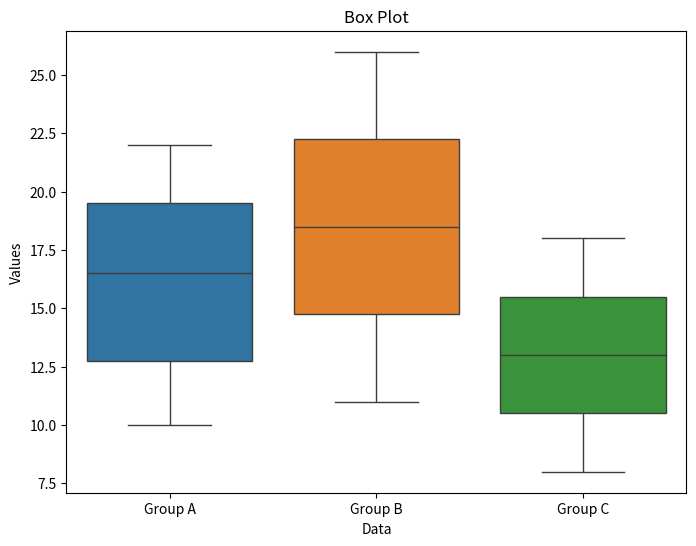

The matplotlib source for this figure:
import numpy as np
import pandas as pd

# Generate sample data
np.random.seed(0)#Configuration for random number
data = pd.DataFrame(np.random.randn(100, 2), columns=['X', 'Y'])#Create a
#two features data, here naming X and Y of size 100 samples

# Calculate covariance matrix
cov_matrix = np.cov(data['X'], data['Y'])

# Extract covariance
covariance = cov_matrix[0, 1]# b and c element represent covariance
covariance

# Calculate correlation matrix
cor_matrix = np.corrcoef(data['X'], data['Y'])
cor_matrix

# Extract correlation coefficient
correlation = cor_matrix[0, 1]
correlation

import matplotlib.pyplot as plt
import seaborn as sns

def create_box_plot(data):
    plt.figure(figsize=(8, 6))
    sns.boxplot(data=data)
    plt.title('Box Plot')
    plt.xlabel('Data')
    plt.ylabel('Values')
    plt.show()

# Example data
data = {
    'Group A': [10, 12, 15, 18, 20, 22],#add -1 and see outlier
    'Group B': [11, 14, 17, 20, 23, 26],
    'Group C': [8, 10, 12, 14, 16, 18]
}

create_box_plot(data)